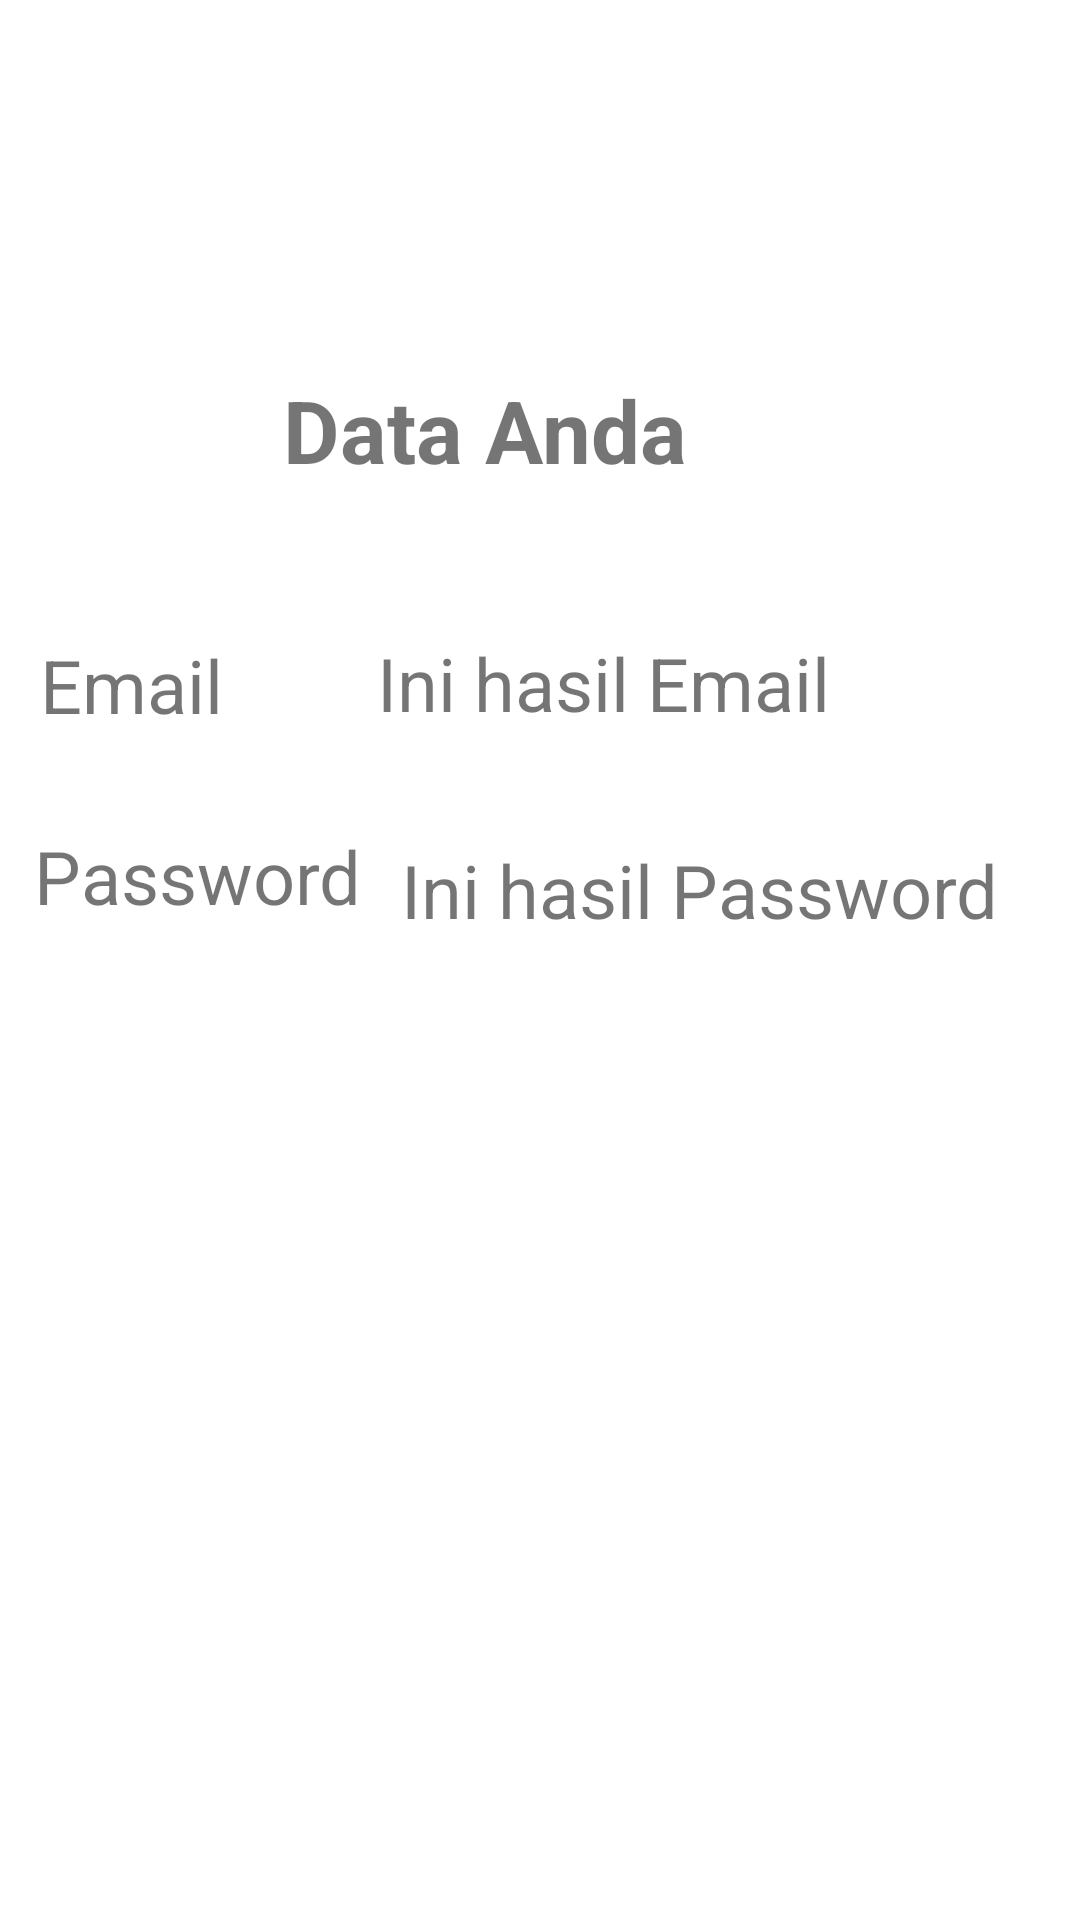

Layout XML and referenced resources for this Android screen:
<!-- AndroidManifest.xml: application theme Theme.Activity3 -->
<!-- res/layout/activity_hasil.xml -->
<?xml version="1.0" encoding="utf-8"?>
<androidx.constraintlayout.widget.ConstraintLayout
    xmlns:android="http://schemas.android.com/apk/res/android"
    xmlns:app="http://schemas.android.com/apk/res-auto"
    xmlns:tools="http://schemas.android.com/tools"
    android:layout_width="match_parent"
    android:layout_height="match_parent">

    <TextView
        android:id="@+id/textView"
        android:layout_width="wrap_content"
        android:layout_height="wrap_content"
        android:text="@string/tData"
        android:textSize="14pt"
        android:textStyle="bold"
        app:layout_constraintBottom_toBottomOf="parent"
        app:layout_constraintEnd_toEndOf="parent"
        app:layout_constraintHorizontal_bias="0.419"
        app:layout_constraintStart_toStartOf="parent"
        app:layout_constraintTop_toTopOf="parent"
        app:layout_constraintVertical_bias="0.206" />

    <TextView
        android:id="@+id/textView2"
        android:layout_width="wrap_content"
        android:layout_height="wrap_content"
        android:text="@string/tEmail"
        android:textSize="12pt"
        app:layout_constraintBottom_toBottomOf="parent"
        app:layout_constraintEnd_toEndOf="parent"
        app:layout_constraintHorizontal_bias="0.045"
        app:layout_constraintStart_toStartOf="parent"
        app:layout_constraintTop_toBottomOf="@+id/textView"
        app:layout_constraintVertical_bias="0.11" />

    <TextView
        android:id="@+id/textView3"
        android:layout_width="wrap_content"
        android:layout_height="wrap_content"
        android:text="@string/tPassword"
        android:textSize="12pt"
        app:layout_constraintBottom_toBottomOf="parent"
        app:layout_constraintEnd_toEndOf="parent"
        app:layout_constraintHorizontal_bias="0.045"
        app:layout_constraintStart_toStartOf="parent"
        app:layout_constraintTop_toBottomOf="@+id/textView2"
        app:layout_constraintVertical_bias="0.084" />

    <TextView
        android:id="@+id/tvEmail"
        android:layout_width="168dp"
        android:layout_height="39dp"
        android:text="@string/txemail"
        android:textSize="12pt"
        app:layout_constraintBottom_toBottomOf="parent"
        app:layout_constraintEnd_toEndOf="parent"
        app:layout_constraintHorizontal_bias="0.435"
        app:layout_constraintStart_toEndOf="@+id/textView2"
        app:layout_constraintTop_toBottomOf="@+id/textView"
        app:layout_constraintVertical_bias="0.11" />

    <TextView
        android:id="@+id/tvPassword"
        android:layout_width="wrap_content"
        android:layout_height="wrap_content"
        android:text="@string/txPassword"
        android:textSize="12pt"
        app:layout_constraintBottom_toBottomOf="parent"
        app:layout_constraintEnd_toEndOf="parent"
        app:layout_constraintHorizontal_bias="0.326"
        app:layout_constraintStart_toEndOf="@+id/textView3"
        app:layout_constraintTop_toBottomOf="@+id/tvEmail"
        app:layout_constraintVertical_bias="0.084" />

</androidx.constraintlayout.widget.ConstraintLayout>
<!-- resources referenced by this layout -->
<resources>
  <string name="tData">Data Anda</string>
  <string name="tEmail">Email</string>
  <string name="tPassword">Password</string>
  <string name="txPassword">Ini hasil Password</string>
  <string name="txemail">Ini hasil Email</string>
  <style name="Theme.Activity3" parent="Theme.MaterialComponents.DayNight.DarkActionBar">
          
          <item name="colorPrimary">@color/purple_500</item>
          <item name="colorPrimaryVariant">@color/purple_700</item>
          <item name="colorOnPrimary">@color/white</item>
          
          <item name="colorSecondary">@color/teal_200</item>
          <item name="colorSecondaryVariant">@color/teal_700</item>
          <item name="colorOnSecondary">@color/black</item>
          
          <item name="android:statusBarColor" tools:targetApi="l">?attr/colorPrimaryVariant</item>
          
      </style>
  <!-- not gathered from this repository: default colours our renderer supplied (Android Studio template values) -->
  <color name="purple_500">#FF6200EE</color>
  <color name="purple_700">#FF3700B3</color>
  <color name="teal_200">#FF03DAC5</color>
  <color name="teal_700">#FF018786</color>
  <color name="black">#FF000000</color>
  <color name="white">#FFFFFFFF</color>
</resources>
